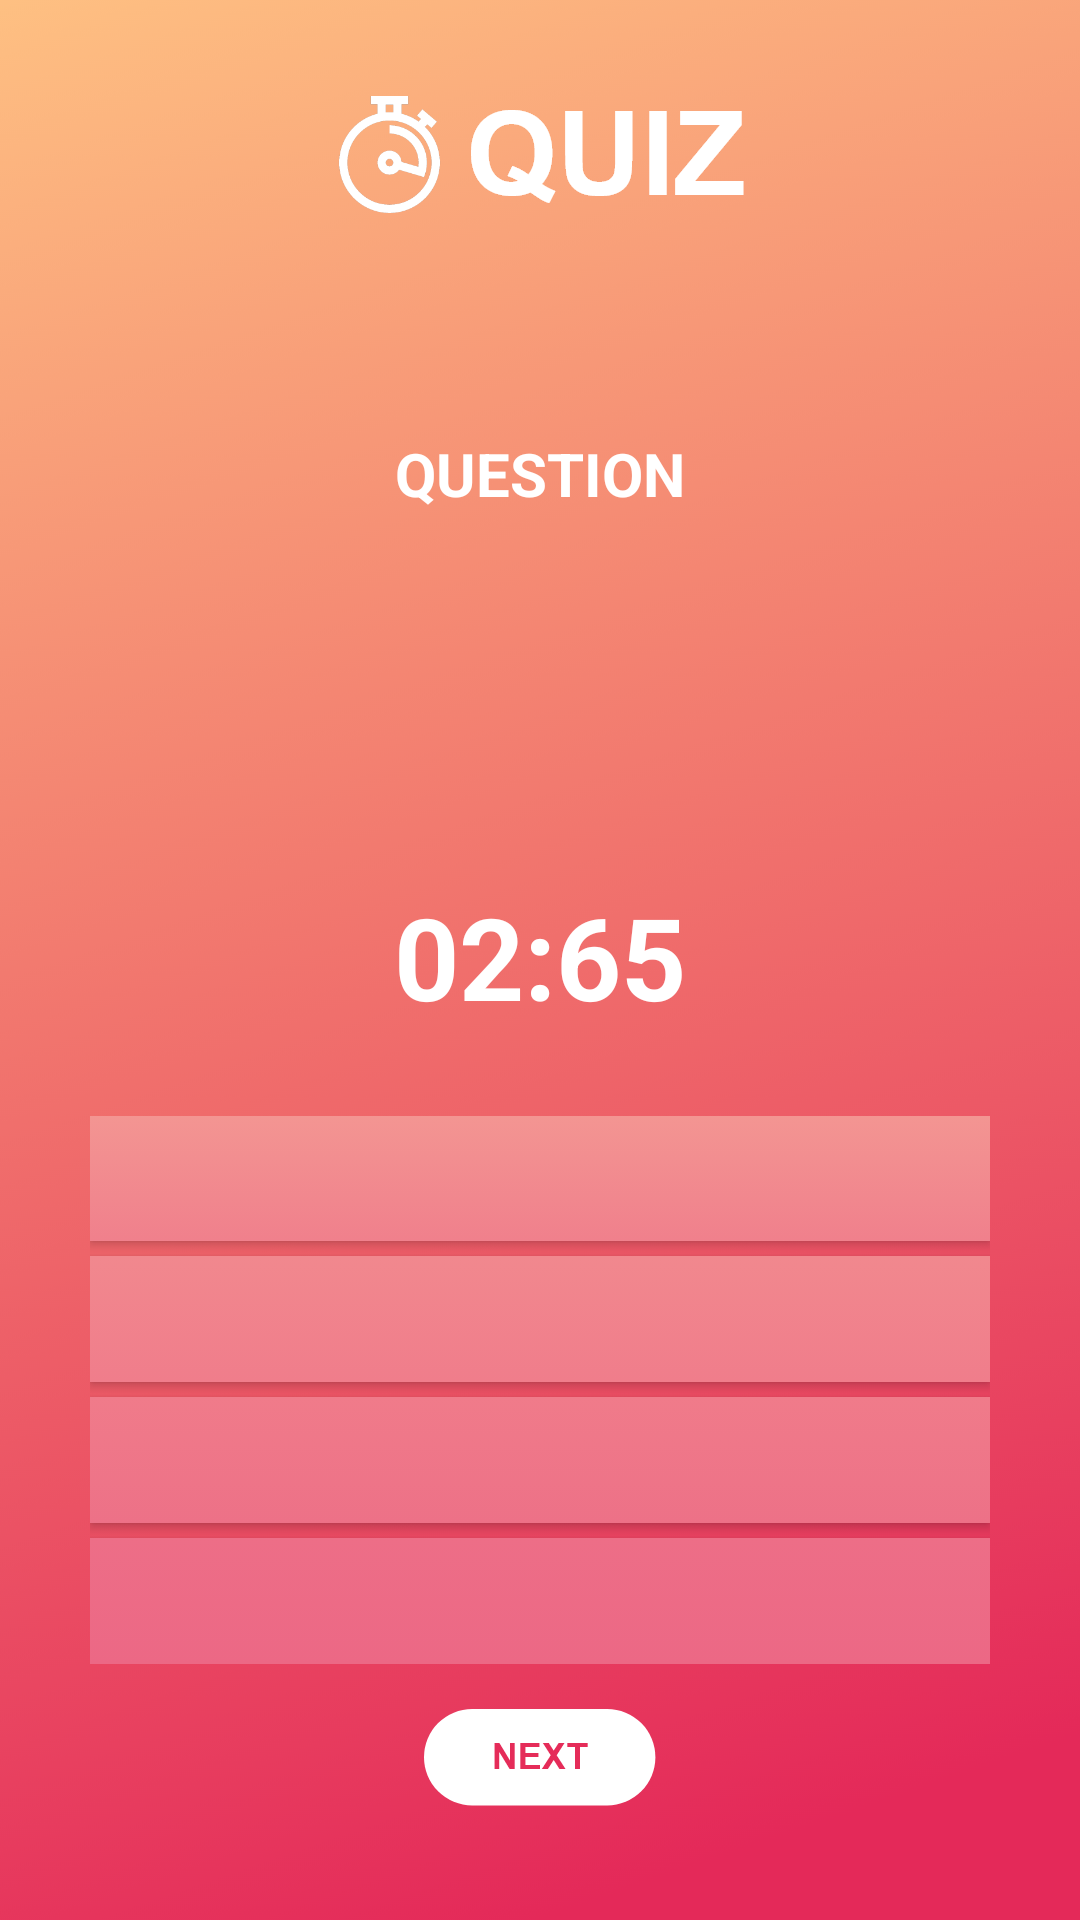

Android layout source for this screen:
<!-- AndroidManifest.xml: application theme AppTheme -->
<!-- res/layout/activity_quiz.xml -->
<?xml version="1.0" encoding="utf-8"?>
<LinearLayout
    xmlns:android="http://schemas.android.com/apk/res/android"
    xmlns:tools="http://schemas.android.com/tools"
    xmlns:app="http://schemas.android.com/apk/res-auto"
    android:id="@+id/linearLayout"
    android:layout_width="match_parent"
    android:layout_height="match_parent"
    android:background="@drawable/quizback"
    android:orientation="vertical"
    android:padding="30dp"
    android:theme="@style/AppTheme.NoActionBar"
    tools:context="com.adgvit.appathon2k18.appathon2k18.Quiz">

    <LinearLayout
        android:layout_width="match_parent"
        android:layout_height="wrap_content"
        android:orientation="vertical"
        android:layout_weight="0.4">

        <ImageView
            android:layout_width="wrap_content"
            android:layout_height="wrap_content"
            android:layout_gravity="center_horizontal"
            android:src="@drawable/quizhead" />
        <TextView
            android:layout_marginTop="10sp"
            android:padding="5sp"
            android:id="@+id/tv_q"
            android:layout_width="wrap_content"
            android:layout_height="150sp"
            android:layout_gravity="center_horizontal"
            android:text="QUESTION"
            android:gravity="center"
            android:textColor="#FFFFFF"
            android:textStyle="bold"
            android:textSize="20sp" />
    </LinearLayout>
    <LinearLayout
        android:layout_width="match_parent"
        android:layout_height="wrap_content"
        android:orientation="vertical"
        android:layout_weight="0.6">
        <TextView
            android:id="@+id/timer1"
            android:layout_width="wrap_content"
            android:layout_height="wrap_content"
            android:layout_gravity="center_horizontal"
            android:text="02:65"
            android:layout_weight="0.1"
            android:textColor="#FFFFFF"
            android:textSize="38sp"
            android:gravity="center"
            android:textStyle="bold"
            android:layout_marginBottom="20sp"/>


        <LinearLayout
            android:layout_width="300dp"
            android:layout_height="wrap_content"
            android:layout_gravity="center_horizontal"
            android:layout_weight="0.3"
            android:orientation="vertical"
            android:paddingBottom="7sp">

            <Button
                android:id="@+id/button2"
                android:layout_width="match_parent"
                android:layout_height="30sp"
                android:layout_weight="0.25"
                android:background="@drawable/button_quiz1"
                android:textColor="#ffffff"
                android:textSize="14sp"
                android:layout_marginBottom="5sp"
                android:theme="@style/Widget.AppCompat.Button.Borderless">
            </Button>
            <Button
                android:id="@+id/button3"
                android:layout_width="match_parent"
                android:textColor="#ffffff"
                android:layout_height="30sp"
                android:layout_weight="0.25"
                android:background="@drawable/button_quiz2"
                android:textSize="14sp"
                android:layout_marginBottom="5sp"
                android:theme="@style/Widget.AppCompat.Button.Borderless" />
            <Button
                android:id="@+id/button4"
                android:textColor="#ffffff"
                android:layout_width="match_parent"
                android:layout_height="30sp"
                android:layout_weight="0.25"
                android:layout_marginBottom="5sp"
                android:textSize="14sp"
                android:background="@drawable/button_quiz3"
                android:theme="@style/Widget.AppCompat.Button.Borderless" />

            <Button
                android:id="@+id/button5"
                android:layout_width="match_parent"
                android:textColor="#ffffff"
                android:layout_height="30sp"
                android:layout_weight="0.25"
                android:textSize="14sp"
                android:background="@drawable/button_quiz4"
                android:theme="@style/Widget.AppCompat.Button.Borderless" />
        </LinearLayout>


        <ImageButton
            android:id="@+id/button6"
            android:layout_width="wrap_content"
            android:layout_height="wrap_content"
            android:layout_gravity="center"
            android:layout_weight="0.1"
            android:background="@null"
            android:src="@drawable/next"
            android:onClick="nextClick"/>

    </LinearLayout>

</LinearLayout>
<!-- resources referenced by this layout -->
<resources>
  <!-- drawable button_quiz1 (drawable) -->
  <?xml version="1.0" encoding="utf-8"?>
  <selector
      xmlns:android="http://schemas.android.com/apk/res/android">
  <item
      android:state_window_focused="true">
      <shape
          android:shape="rectangle">
          <solid
              android:color="#ffffff"
              />
          <size android:height="30sp"/>
          <gradient
              android:startColor="#F39592"
              android:angle="270"
              android:endColor="#F0808C"/>
      </shape>
  </item>
  
      <item
          android:state_pressed="true">
          <shape
              android:shape="rectangle">
              <solid
                  android:color="#ffffff"
                  />
              <size android:height="30sp"/>
          </shape>
      </item>
  
  
  </selector>
  <!-- drawable button_quiz2 (drawable) -->
  <?xml version="1.0" encoding="utf-8"?>
  <selector
      xmlns:android="http://schemas.android.com/apk/res/android">
      <item
          android:state_checked="false">
          <shape
              android:shape="rectangle">
              <solid
                  android:color="#ffffff"
                  />
              <size android:height="30sp"/>
              <gradient
                  android:startColor="#F1888E"
                  android:angle="270"
                  android:endColor="#F07D8B"/>
          </shape>
      </item>
  
      <item
          android:state_checked="true">
          <shape
              android:shape="rectangle">
              <solid
                  android:color="#ffffff"
                  />
              <size android:height="30sp"/>
          </shape>
      </item>
  
  
  </selector>
  <!-- drawable button_quiz3 (drawable) -->
  <?xml version="1.0" encoding="utf-8"?>
  <selector
      xmlns:android="http://schemas.android.com/apk/res/android">
      <item
          android:state_checked="false">
          <shape
              android:shape="rectangle">
              <solid
                  android:color="#ffffff"
                  />
              <size android:height="30sp"/>
              <gradient
                  android:startColor="#F07B8A"
                  android:angle="270"
                  android:endColor="#ED7187"/>
          </shape>
      </item>
  
      <item
          android:state_checked="true">
          <shape
              android:shape="rectangle">
          <solid
              android:color="#ffffff"
              />
          <size android:height="30sp"/>
          </shape>
      </item>
  
  </selector>
  <!-- drawable button_quiz4 (drawable) -->
  <?xml version="1.0" encoding="utf-8"?>
  <selector
      xmlns:android="http://schemas.android.com/apk/res/android">
      <item
          android:state_checked="false">
          <shape
              android:shape="rectangle">
              <solid
                  android:color="#ffffff"
                  />
              <size android:height="30sp"/>
              <gradient
                  android:startColor="#ED6E87"
                  android:angle="270"
                  android:endColor="#EC6885"/>
          </shape>
      </item>
  
      <item
          android:state_checked="true">
          <shape
              android:shape="rectangle">
              <solid
                  android:color="#ffffff"
                  />
              <size android:height="30sp"/>
          </shape>
      </item>
  
  
  </selector>
  <!-- drawable next: png bitmap (drawable-hdpi, 1379 bytes) -->
  <!-- drawable quizhead: png bitmap (drawable-hdpi, 4418 bytes) -->
  <style name="AppTheme.NoActionBar">
          <item name="windowActionBar">false</item>
          <item name="windowNoTitle">true</item>
      </style>
  <style name="AppTheme" parent="Theme.AppCompat.Light.DarkActionBar">
          
          <item name="android:windowActionBarOverlay">true</item>
          <item name="colorPrimary">@color/colorPrimary</item>
          <item name="colorPrimaryDark">@color/colorPrimaryDark</item>
          <item name="colorAccent">@color/colorAccent</item>
      </style>
  <color name="colorPrimary">#3F51B5</color>
  <color name="colorPrimaryDark">#303F9F</color>
  <color name="colorAccent">#FF4081</color>
</resources>
